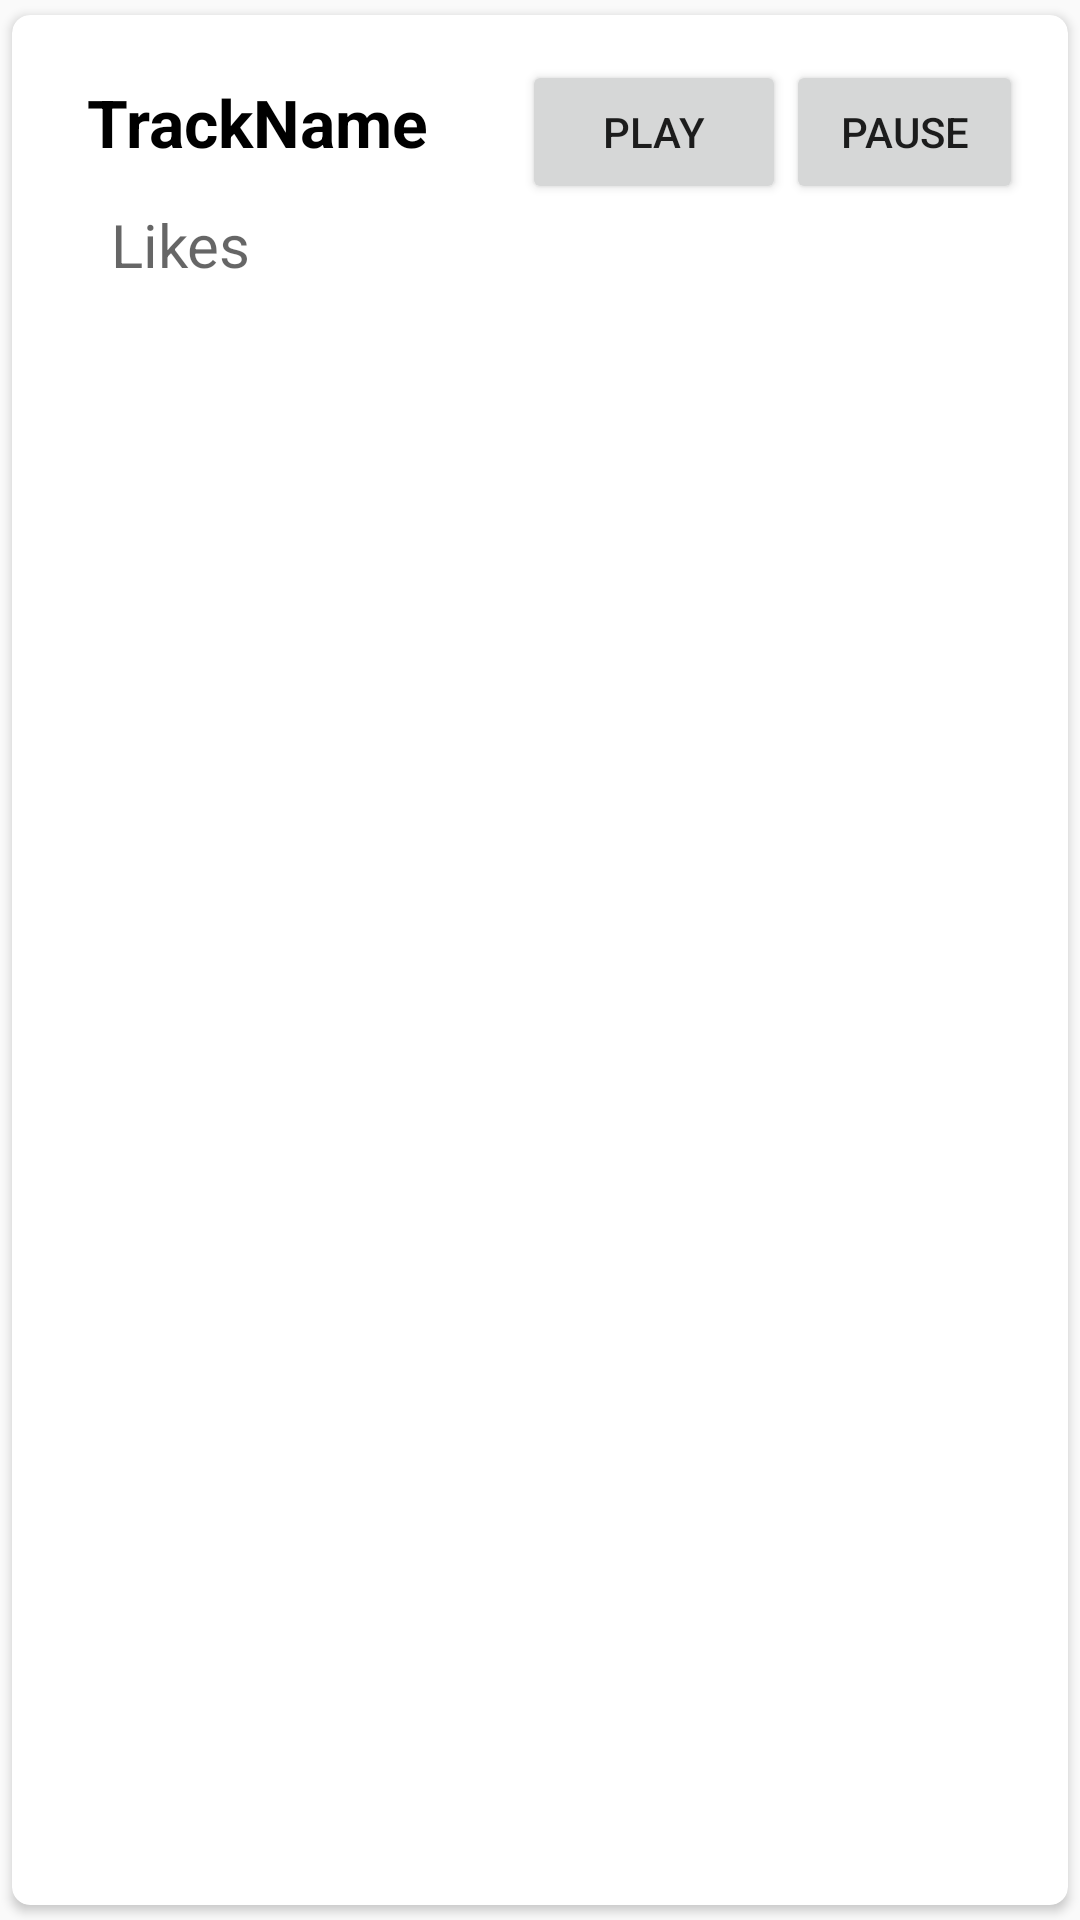

The Android layout XML behind this screen, and the referenced resources:
<!-- AndroidManifest.xml: application theme AppTheme -->
<!-- res/layout/searchtrack_item.xml -->
<?xml version="1.0" encoding="utf-8"?>
<androidx.cardview.widget.CardView xmlns:android="http://schemas.android.com/apk/res/android"
    xmlns:app="http://schemas.android.com/apk/res-auto"
    android:layout_width="match_parent"
    android:layout_height="wrap_content"
    android:elevation="8dp"
    app:cardCornerRadius="6dp"
    app:cardUseCompatPadding="true">


    <RelativeLayout
        android:layout_width="match_parent"
        android:layout_height="wrap_content"
        android:padding="15dp">




        <LinearLayout
            android:layout_width="match_parent"
            android:layout_height="wrap_content"
            android:orientation="vertical">


            <LinearLayout
                android:layout_width="match_parent"
                android:layout_height="wrap_content"
                android:orientation="horizontal">


                <TextView
                    android:id="@+id/nameId"
                    android:layout_width="145dp"
                    android:layout_height="wrap_content"
                    android:layout_marginLeft="10dp"


                    android:text="TrackName"
                    android:textColor="@color/black"
                    android:textSize="22sp"
                    android:textStyle="bold" />


                <Button
                    android:id="@+id/playbutton"
                    android:layout_width="wrap_content"
                    android:layout_height="wrap_content"
                    android:text="Play" />


                <Button
                    android:id="@+id/pausebutton"
                    android:layout_width="wrap_content"
                    android:layout_height="wrap_content"
                    android:text="Pause" />
            </LinearLayout>
            <LinearLayout
                android:layout_width="match_parent"
                android:layout_height="wrap_content"
                android:layout_marginLeft="13dp"
                android:orientation="horizontal">


                <ImageView
                    android:id="@+id/like_btntrack"
                    android:layout_width="wrap_content"
                    android:layout_height="wrap_content"
                    android:layout_marginRight="5dp"
                    android:src="@drawable/baseline_favorite_border_24" />


                <TextView
                    android:id="@+id/like_texttrack"
                    android:layout_width="wrap_content"
                    android:layout_height="wrap_content"
                    android:layout_gravity="center"
                    android:hint="Likes"
                    android:textSize="20sp" />
            </LinearLayout>

        </LinearLayout>




    </RelativeLayout>


</androidx.cardview.widget.CardView>
<!-- resources referenced by this layout -->
<resources>
  <style name="AppTheme" parent="Theme.AppCompat.Light.NoActionBar">
          
          <item name="colorPrimary">@color/colorPrimary</item>
          <item name="colorPrimaryDark">@color/colorPrimaryDark</item>
          <item name="colorAccent">@color/colorAccent</item>
          
      </style>
  <!-- not gathered from this repository: default colours our renderer supplied (Android Studio template values) -->
  <color name="black">#FF000000</color>
  <color name="colorPrimary">#FF6200EE</color>
  <color name="colorPrimaryDark">#FF3700B3</color>
  <color name="colorAccent">#FF03DAC5</color>
</resources>
